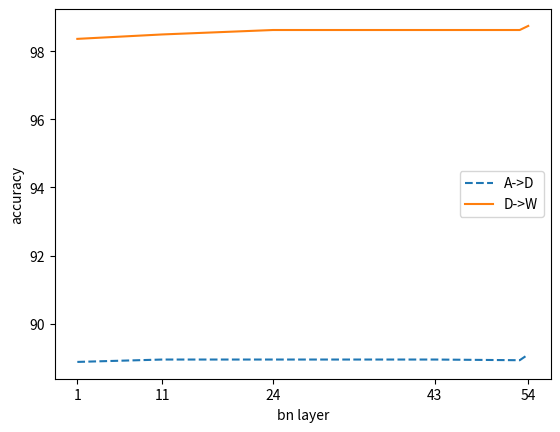

Source code (Python):
import matplotlib.pyplot as plt

a = [1,11,24,43,53,54]
b = [88.88,88.95,88.95,88.95,88.93,89.1]
c = [98.36,98.49,98.62,98.62,98.62,98.74]
# plt.title('adaption bn layer number')
plt.figure()
plt.xticks([1,11,24,43,54])
# shot的分布
plt.plot(a, b, label="A->D", linestyle="--")
# NBNS分布
plt.plot(a, c, label="D->W", linestyle="-")
plt.legend()
# plt.ylim(88.7,89.2)
plt.xlabel('bn layer')
plt.ylabel('accuracy')
# plt.plot(a, b)
plt.show()
# plt.savefig('bn_num.png',dpi=300)